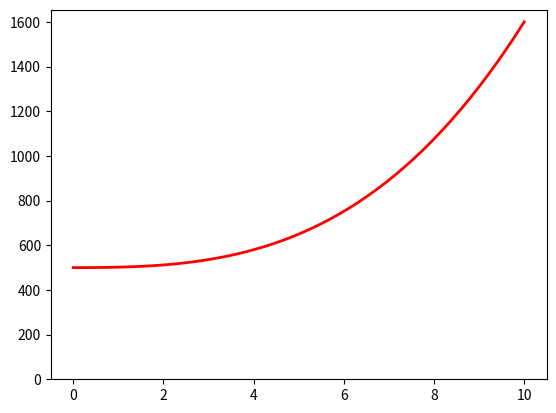

The script that saved this image: (Note: this script raises an exception after producing the figure.)
import numpy as np
import matplotlib.pyplot as plt
from matplotlib.patches import Polygon
from time import perf_counter


def func(x):
    return x ** 2 + x ** 3 + 500

def draw_graph(num_points):
    a, b = 2, 9  # Limites da integral
    x = np.linspace(0, 10) # Eixo x
    y = func(x) # Eixo y (cálculado pelo numpy)

    # Desenho do gráfico base (em vermelho)
    fig, ax = plt.subplots()
    ax.plot(x, y, 'r', linewidth=2)
    ax.set_ylim(bottom=0)

    # Região acinzentada do gráfico, calculada usando a quantidade de pontos definida pelo usuário
    verts = [(a,0), (b,0)]
    
    ix = np.linspace(a, b, num_points)
    
    start = perf_counter()
    iy = func(ix)
    end = perf_counter()
    print(f'Elapsed time to process f(x) for all points: {end-start}')

    verts = [(b, 0), (a, 0), *zip(ix, iy)] # This is capable to be parallelized
    start = perf_counter()
    # poly = Polygon(verts, facecolor='0.9', edgecolor='0.5')
    # ax.add_patch(poly)
    # end = perf_counter()
    # print(f'Elapsed time to plot the points: {end-start}')

    fig.text(0.9, 0.05, '$x$')
    fig.text(0.1, 0.9, '$y$')

    ax.spines[['top', 'right']].set_visible(False)
    # ax.set_xticks([a, b], labels=['$a$', '$b$'])

    plt.show()
    
    
draw_graph(1000000000)